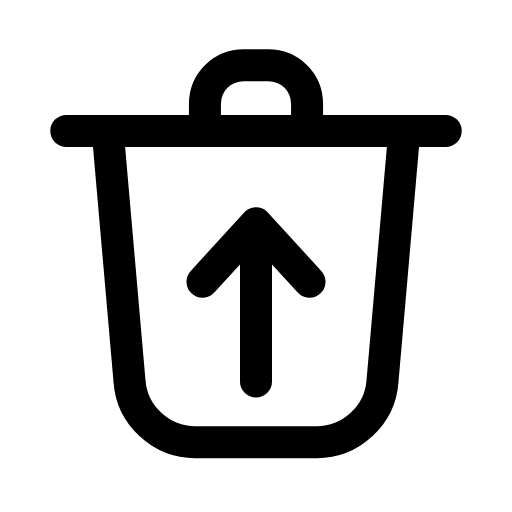
t = 0.00 s
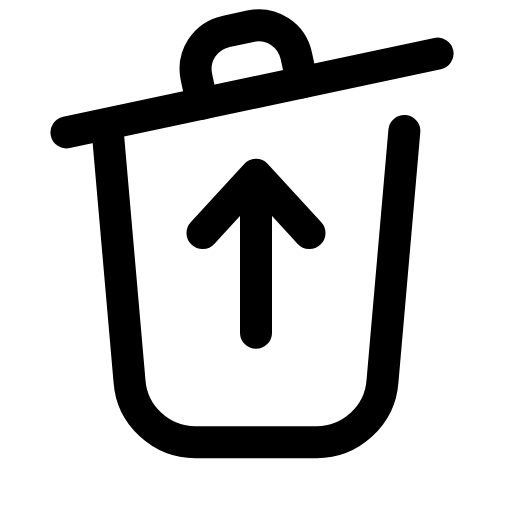
t = 0.25 s
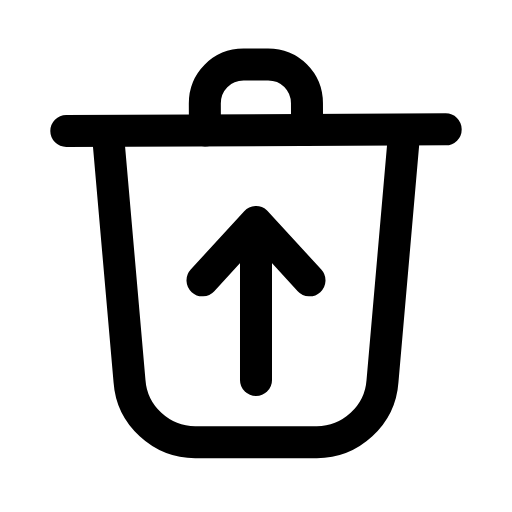
t = 0.46 s
t = 0.68 s: frame unchanged from t = 0.00 s, image omitted
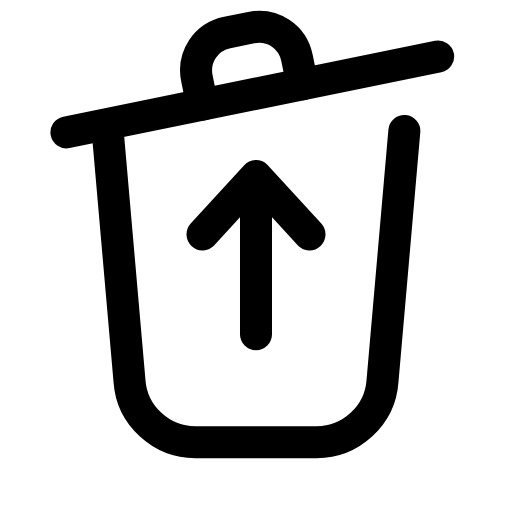
t = 0.96 s
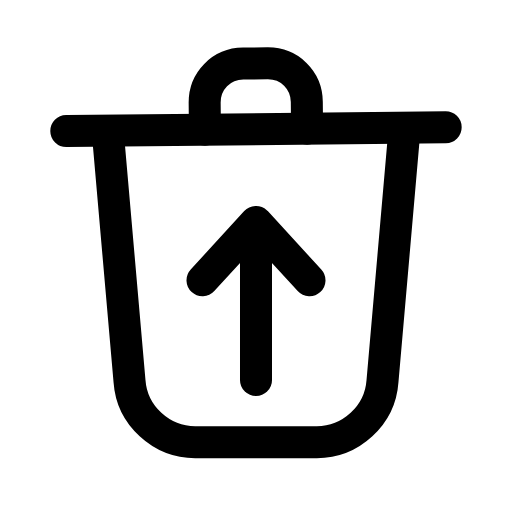
t = 1.17 s

The animated SVG that drew these frames (rendered in a browser with its animation timeline set to each time). Animation: 2 SMIL elements (animateTransform=2); one cycle of 1.40 s, repeats indefinitely.

<svg xmlns="http://www.w3.org/2000/svg" width="24" height="24" viewBox="0 0 24 24" fill="none"><g transform="translate(-1.68 -2.527) scale(1.14)"><g><animateTransform attributeName="transform" type="rotate" values="0 4.5 7.6;-12 4.5 7.6;0 4.5 7.6;0 4.5 7.6;-12 4.5 7.6;0 4.5 7.6;0 4.5 7.6" keyTimes="0;0.18;0.45;0.6;0.78;0.9;1" dur="1.4s" repeatCount="indefinite" calcMode="spline" keySplines="0.16 1 0.3 1;0.16 1 0.3 1;0.16 1 0.3 1;0.16 1 0.3 1;0.16 1 0.3 1;0.16 1 0.3 1"/><path stroke="currentColor" stroke-width="1.316" stroke-linecap="round" stroke-linejoin="round" fill="none" d="M4.2 7.6L19.8 7.6"></path><path stroke="currentColor" stroke-width="1.316" stroke-linecap="round" stroke-linejoin="round" fill="none" d="M9.9 7.6L9.9 6.5C9.9 5.6 10.6 4.9 11.5 4.9L12.5 4.9C13.4 4.9 14.1 5.6 14.1 6.5L14.1 7.6"></path></g><path stroke="currentColor" stroke-width="1.316" stroke-linecap="round" stroke-linejoin="round" fill="none" d="M5.9 7.6L6.8 17.9C6.9 19.3 8.1 20.4 9.5 20.4L14.5 20.4C15.9 20.4 17.1 19.3 17.2 17.9L18.1 7.6"></path><g><animateTransform attributeName="transform" type="translate" values="0 0;0 -2;0 0;0 0;0 -2;0 0;0 0" keyTimes="0;0.2025;0.45;0.6;0.765;0.9;1" dur="1.4s" repeatCount="indefinite" calcMode="spline" keySplines="0.16 1 0.3 1;0.16 1 0.3 1;0.16 1 0.3 1;0.16 1 0.3 1;0.16 1 0.3 1;0.16 1 0.3 1"/><path stroke="currentColor" stroke-width="1.316" stroke-linecap="round" stroke-linejoin="round" fill="none" d="M12 17.9L12 11.7"></path><path stroke="currentColor" stroke-width="1.316" stroke-linecap="round" stroke-linejoin="round" fill="none" d="M9.8 13.8L12 11.4L14.2 13.8"></path></g></g></svg>
